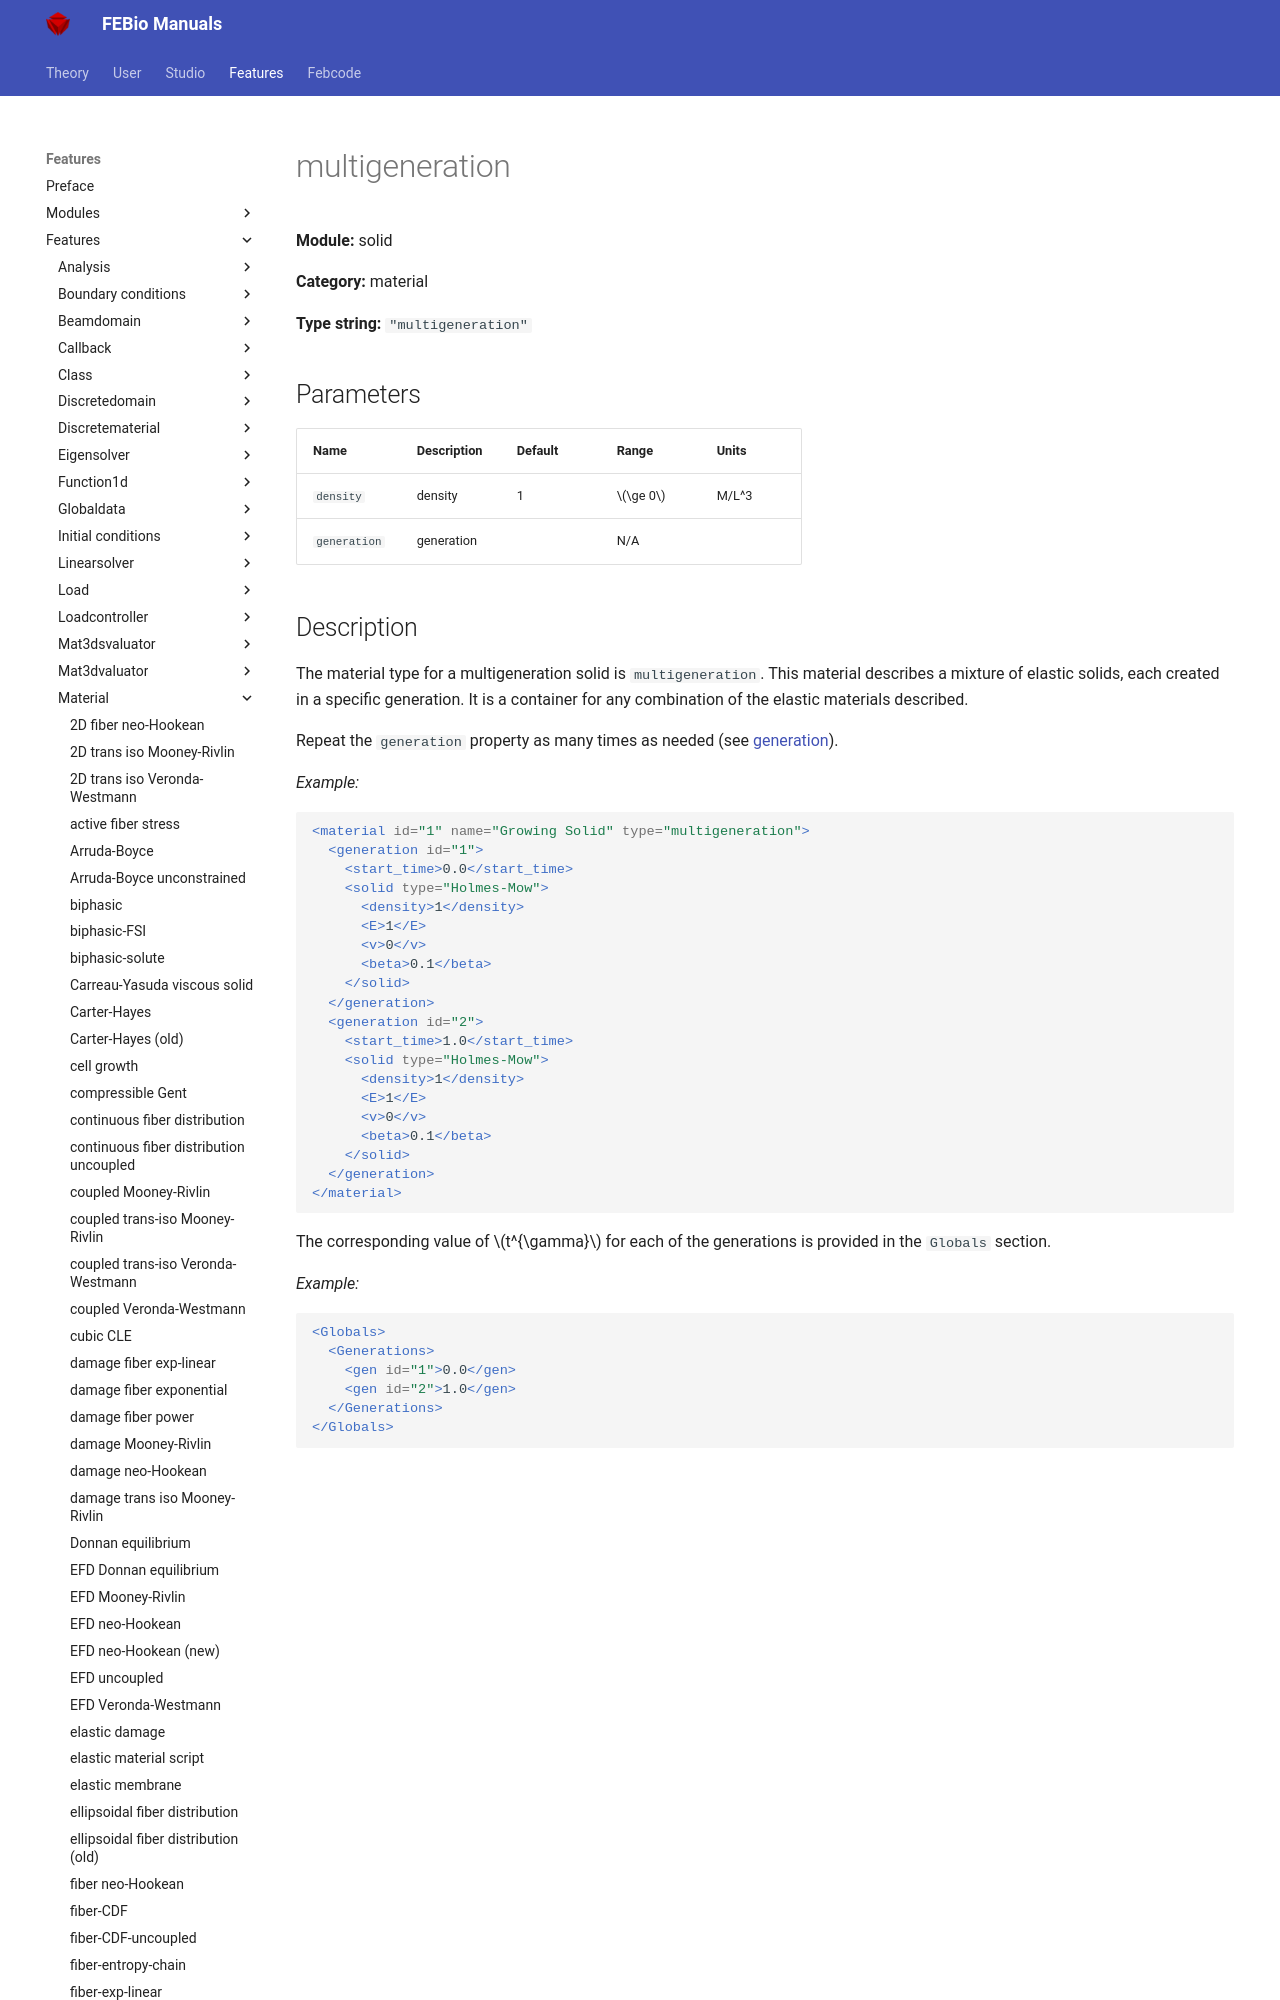

repository: febiosoftware/febio-docs · page: features/features/solid_material_multigeneration/index.html · generator: mkdocs

# multigeneration

**Module:** solid

**Category:** material

**Type string:** `"multigeneration"`

## Parameters

| Name | Description | Default | Range | Units |
|------|-------------|---------|-------|-------|
| `density` | density | 1 | $\ge 0$ | M/L^3 |
| `generation` | generation |  | N/A |  |
